Photos from the image-classification dataset "datasets" in the GitHub repository MatthiasDR96/vision_demonstrator. Its 3 classes are: c-not defect, no defect, scratch.

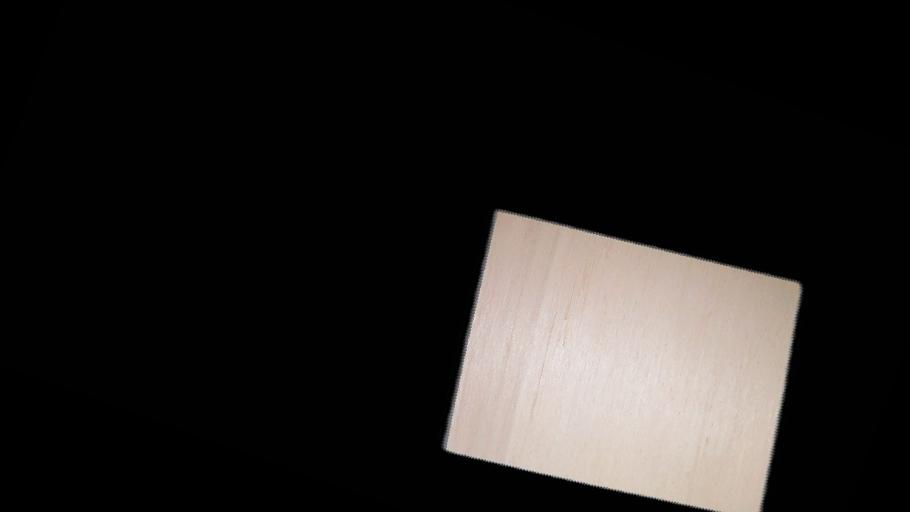
Label: no defect

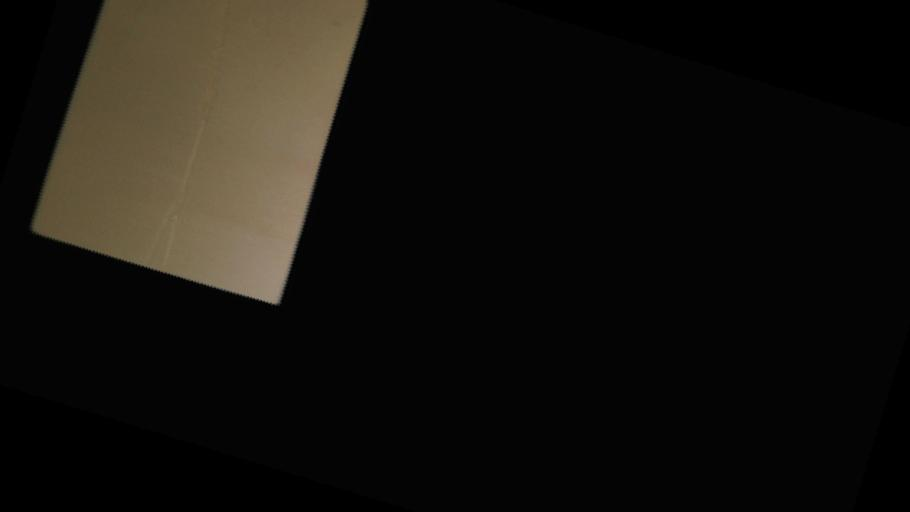
Label: scratch

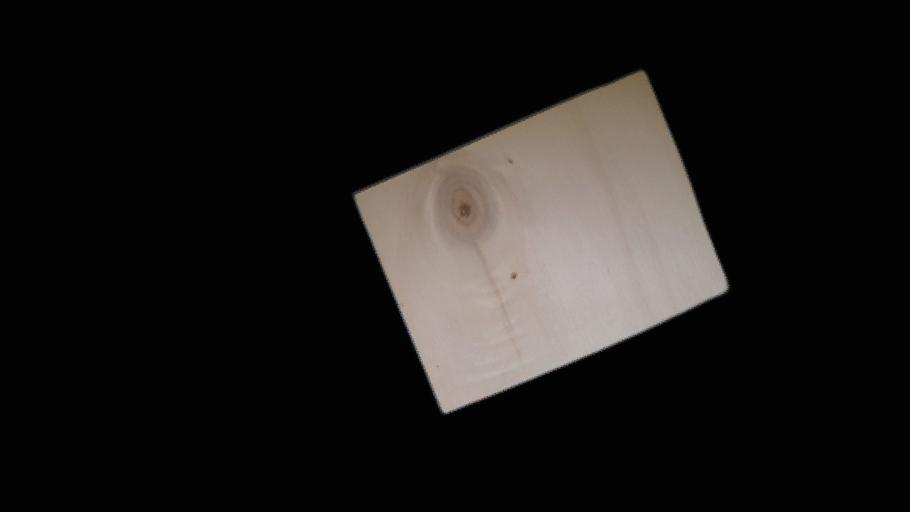
Label: c-not defect

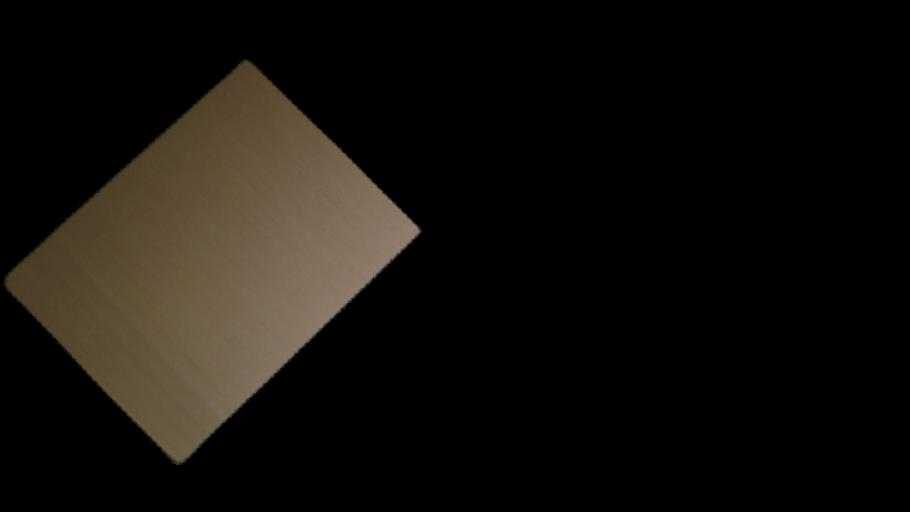
Label: no defect

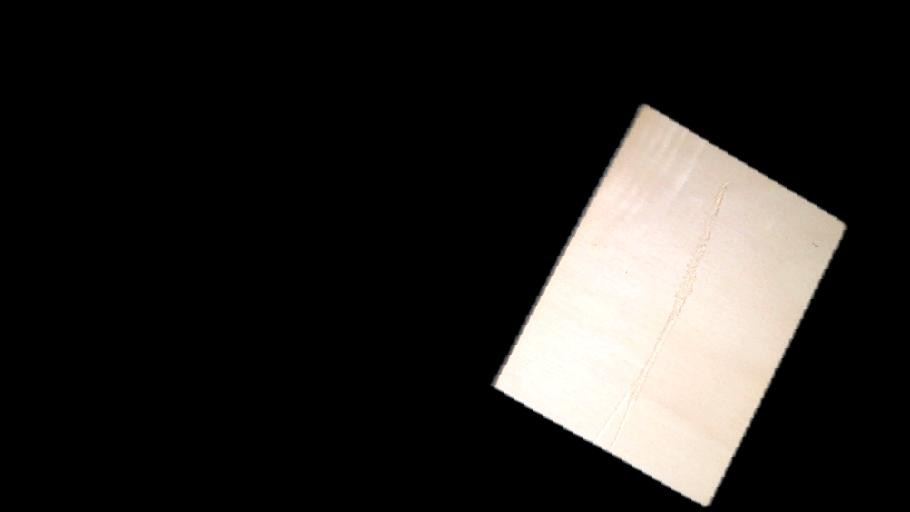
Label: scratch

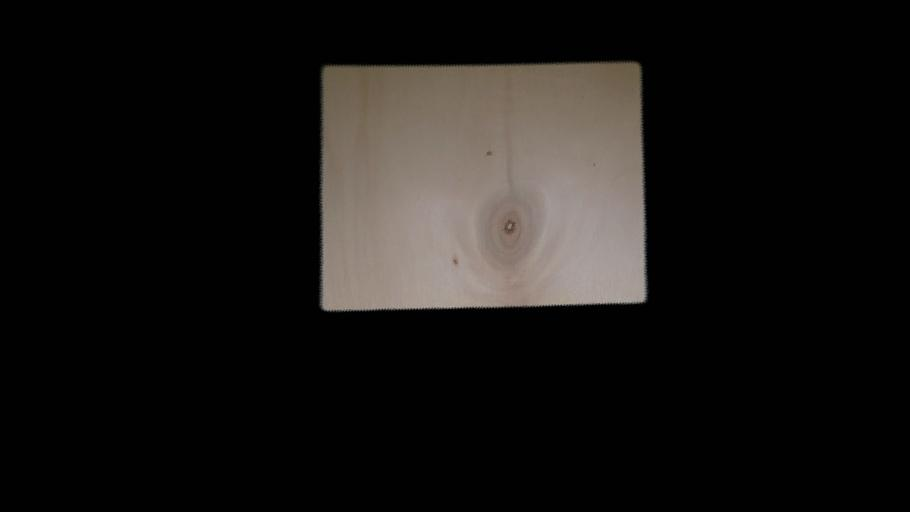
Label: c-not defect
